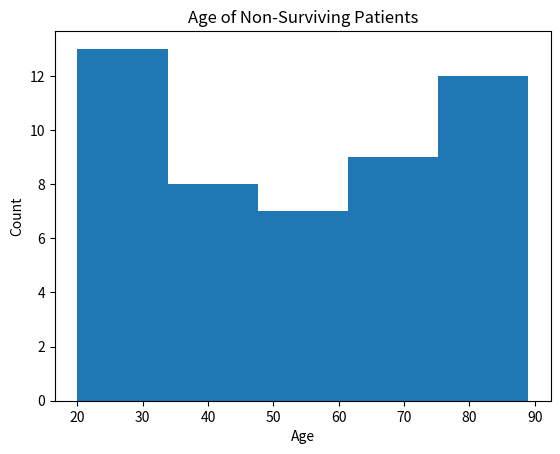

This figure's Python source:
#Load the sample dataset
import numpy as np
import pandas as pd
import matplotlib.pyplot as plt

df = pd.DataFrame({
    'age': np.random.randint(18, 90, size=100),  # Random ages between 18 and 89
    'hospital_mortality': np.random.choice([0, 1], size=100)  # Random binary values (0 or 1)
})

df

#Create the histogram with 5 bins
plt.hist(df[df['hospital_mortality'] == 1]['age'], bins=5)
#Set the figure title
plt.title('Age of Non-Surviving Patients')
#Set the x-axis label
plt.xlabel('Age')
#Set the y-axis label
plt.ylabel('Count')
#Save the figure as a PDF
plt.savefig('age_histogram.pdf')
#Display the figure
plt.show()
